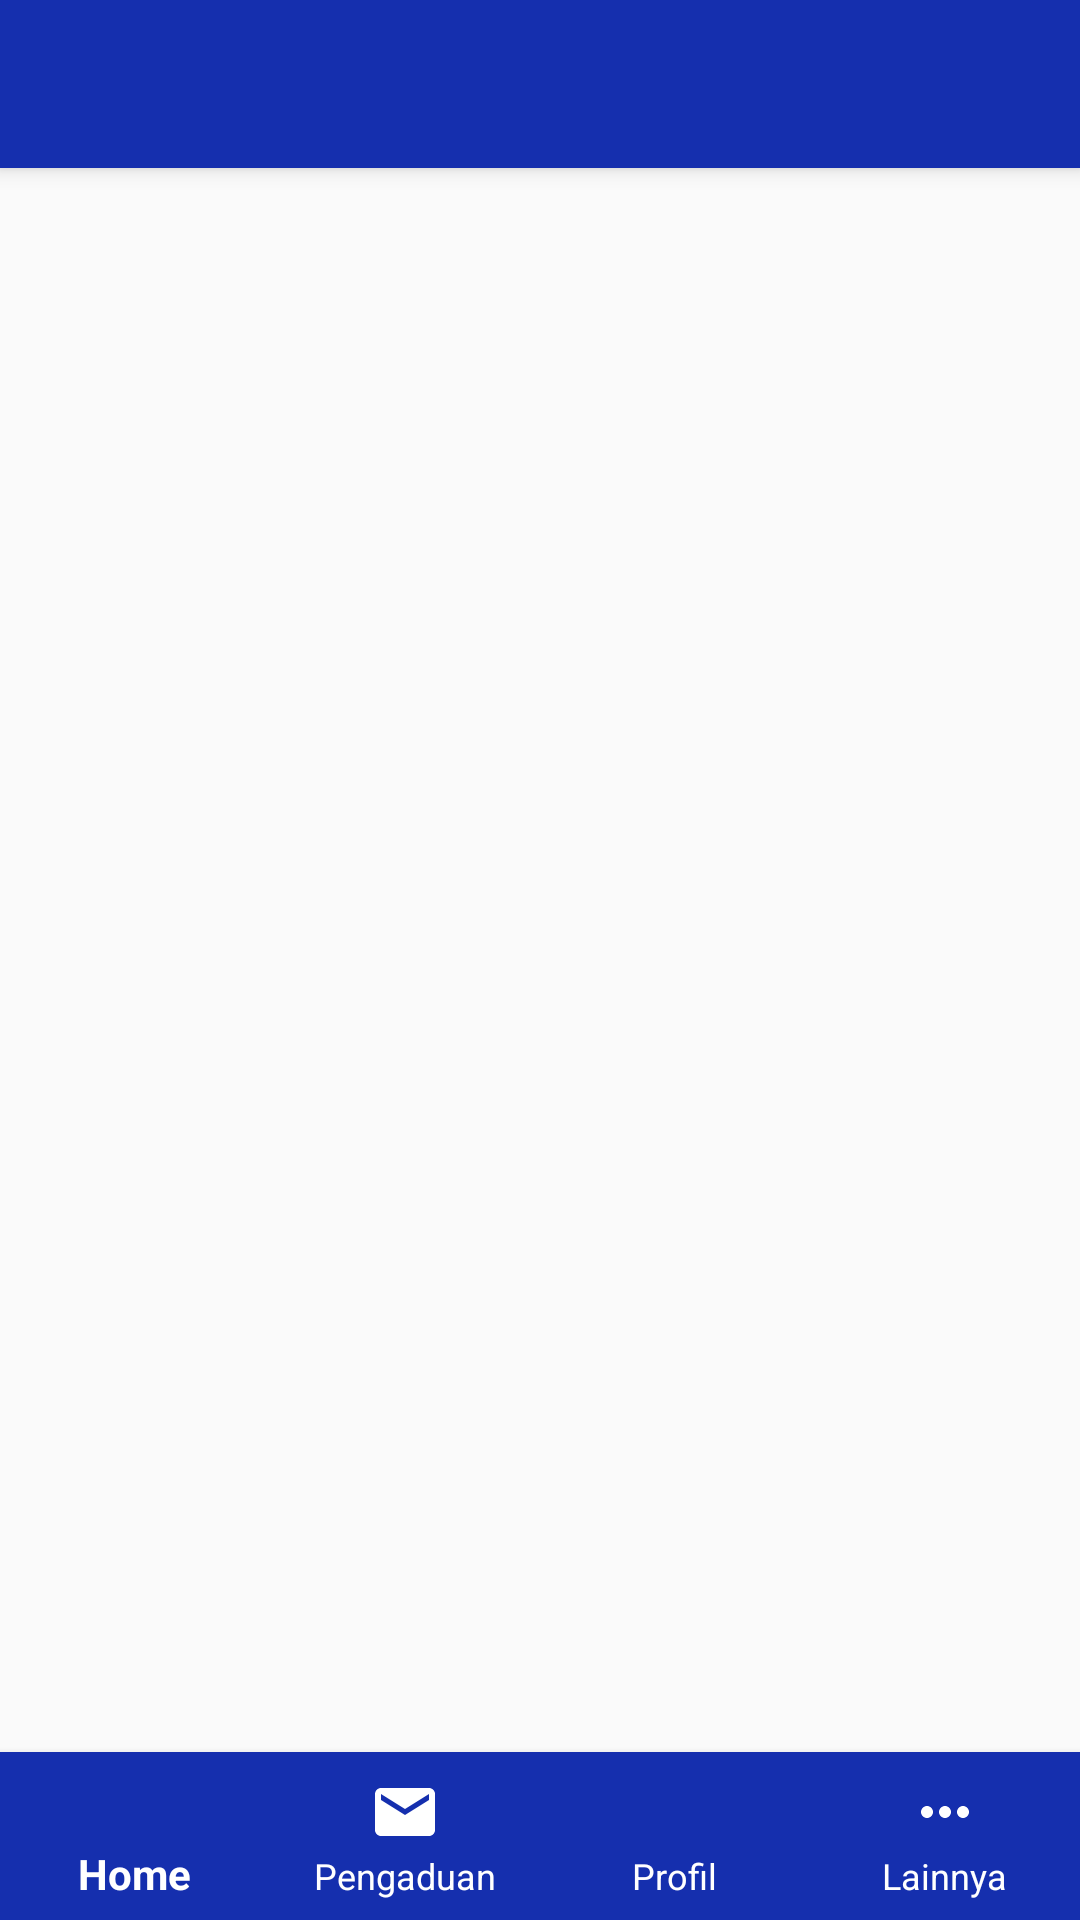

Reconstruct the res/layout file that produces this screen, plus the resources it refers to.
<!-- AndroidManifest.xml: application theme AppTheme -->
<!-- res/layout/activity_main.xml -->
<?xml version="1.0" encoding="utf-8"?>
<RelativeLayout android:fitsSystemWindows="true"
    android:layout_width="match_parent"
    android:layout_height="match_parent"
    android:orientation="vertical"
    android:theme="@style/AppTheme"
    tools:context=".ui.MainActivity"
    xmlns:app="http://schemas.android.com/apk/res-auto"
    xmlns:android="http://schemas.android.com/apk/res/android"
    xmlns:tools="http://schemas.android.com/tools">



    <android.support.v7.widget.Toolbar
        android:id="@+id/toolbar"
        android:layout_width="match_parent"
        android:layout_height="?attr/actionBarSize"
        android:background="#152fae"
        android:elevation="4dp"
        android:theme="@style/ToolbarTheme"
        app:popupTheme="@style/ThemeOverlay.AppCompat.Light"/>

    <FrameLayout
        android:id="@+id/container"
        android:layout_width="match_parent"
        android:layout_height="match_parent"
        android:layout_above="@+id/bottom_navigation"
        android:layout_below="@+id/toolbar"/>

    <android.support.design.widget.BottomNavigationView
        android:id="@+id/bottom_navigation"
        android:layout_width="match_parent"
        android:layout_height="wrap_content"
        android:layout_alignParentBottom="true"
        app:labelVisibilityMode="labeled"
        app:elevation="4dp"
        app:itemBackground="@color/colorPrimary"
        app:itemIconTint="@color/white"
        app:itemTextColor="@color/white"
        app:menu="@menu/navigation" />

</RelativeLayout>
<!-- resources referenced by this layout -->
<resources>
  <color name="colorPrimary">#152fae</color>
  <color name="white">#ffffff</color>
  <style name="AppTheme" parent="AppTheme.Base">
          <item name="windowActionBar">false</item>
          <item name="windowNoTitle">true</item>
          <item name="android:textColorPrimary">@color/colorAccent</item>
      </style>
  <style name="ToolbarTheme" parent="Theme.AppCompat.Light.DarkActionBar">
          <item name="colorPrimary">@color/white</item>
          <item name="colorPrimaryDark">@color/white</item>
          <item name="android:textColorPrimary">@color/white</item>
      </style>
  <style name="AppTheme.Base" parent="Theme.AppCompat.Light.DarkActionBar">
          <item name="colorPrimary">@color/primary</item>
          <item name="colorPrimaryDark">@color/primary_dark</item>
          <item name="colorAccent">@color/colorAccent</item>
      </style>
  <color name="colorAccent">#C51162</color>
  <color name="primary">#152fae</color>
  <color name="primary_dark">#031577</color>
</resources>
